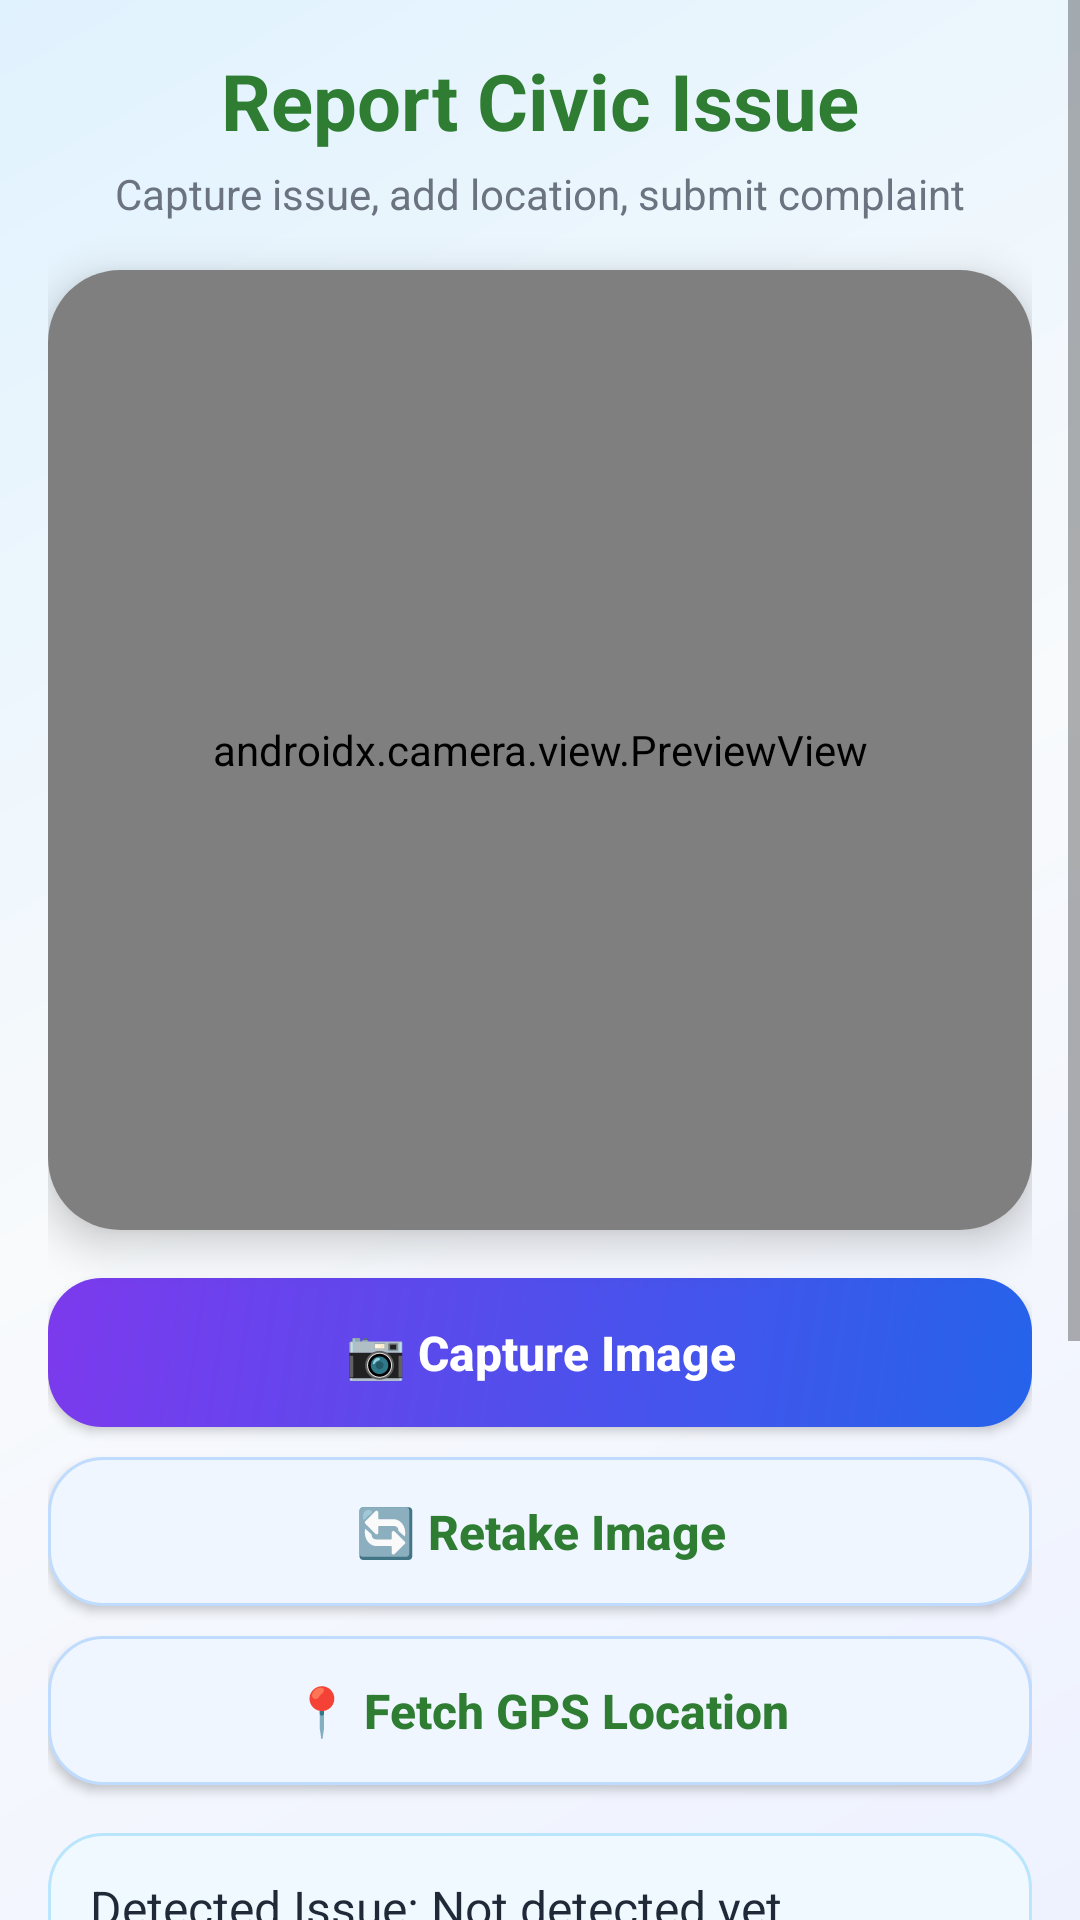

Produce the Android XML layout that renders to this screen, including the resource entries it uses.
<!-- AndroidManifest.xml: application theme Theme.CivicEyeAI -->
<!-- res/layout/activity_report_issue.xml -->
<?xml version="1.0" encoding="utf-8"?>
<ScrollView
    xmlns:android="http://schemas.android.com/apk/res/android"
    xmlns:app="http://schemas.android.com/apk/res-auto"
    android:layout_width="match_parent"
    android:layout_height="match_parent"
    android:background="@drawable/bg_gradient_screen">

    <LinearLayout
        android:layout_width="match_parent"
        android:layout_height="wrap_content"
        android:orientation="vertical"
        android:padding="16dp"
        android:layoutAnimation="@anim/layout_animation_slide_up">

        <TextView
            android:layout_width="wrap_content"
            android:layout_height="wrap_content"
            android:layout_gravity="center"
            android:text="Report Civic Issue"
            android:textColor="@color/primary"
            android:textSize="26sp"
            android:textStyle="bold" />

        <TextView
            android:layout_width="wrap_content"
            android:layout_height="wrap_content"
            android:layout_gravity="center"
            android:layout_marginTop="4dp"
            android:text="Capture issue, add location, submit complaint"
            android:textColor="@color/textMuted"
            android:textSize="14sp" />

        <androidx.cardview.widget.CardView
            android:layout_width="match_parent"
            android:layout_height="wrap_content"
            android:layout_marginTop="16dp"
            app:cardCornerRadius="24dp"
            app:cardElevation="8dp">

            <FrameLayout
                android:layout_width="match_parent"
                android:layout_height="320dp">

                <androidx.camera.view.PreviewView
                    android:id="@+id/previewView"
                    android:layout_width="match_parent"
                    android:layout_height="match_parent"
                    android:background="#000000" />

                <ImageView
                    android:id="@+id/ivCapturedImage"
                    android:layout_width="match_parent"
                    android:layout_height="match_parent"
                    android:background="@color/white"
                    android:scaleType="centerCrop"
                    android:visibility="gone" />

            </FrameLayout>

        </androidx.cardview.widget.CardView>

        <androidx.appcompat.widget.AppCompatButton
            android:id="@+id/btnCapture"
            android:layout_width="match_parent"
            android:layout_height="wrap_content"
            android:layout_marginTop="16dp"
            android:background="@drawable/bg_button_primary"
            android:padding="14dp"
            android:text="📷 Capture Image"
            android:textAllCaps="false"
            android:textColor="@color/white"
            android:textSize="16sp"
            android:textStyle="bold" />

        <androidx.appcompat.widget.AppCompatButton
            android:id="@+id/btnRetake"
            android:layout_width="match_parent"
            android:layout_height="wrap_content"
            android:layout_marginTop="10dp"
            android:background="@drawable/bg_button_secondary"
            android:padding="14dp"
            android:text="🔄 Retake Image"
            android:textAllCaps="false"
            android:textColor="@color/primary"
            android:textSize="16sp"
            android:textStyle="bold" />

        <androidx.appcompat.widget.AppCompatButton
            android:id="@+id/btnFetchLocation"
            android:layout_width="match_parent"
            android:layout_height="wrap_content"
            android:layout_marginTop="10dp"
            android:background="@drawable/bg_button_secondary"
            android:padding="14dp"
            android:text="📍 Fetch GPS Location"
            android:textAllCaps="false"
            android:textColor="@color/primary"
            android:textSize="16sp"
            android:textStyle="bold" />

        <TextView
            android:id="@+id/tvDetectedIssue"
            android:layout_width="match_parent"
            android:layout_height="wrap_content"
            android:layout_marginTop="16dp"
            android:background="@drawable/bg_info_box"
            android:padding="14dp"
            android:text="Detected Issue: Not detected yet"
            android:textColor="@color/textDark"
            android:textSize="16sp" />

        <TextView
            android:id="@+id/tvLocation"
            android:layout_width="match_parent"
            android:layout_height="wrap_content"
            android:layout_marginTop="10dp"
            android:background="@drawable/bg_info_box"
            android:padding="14dp"
            android:text="Location: Not fetched"
            android:textColor="@color/textDark"
            android:textSize="16sp" />

        <EditText
            android:id="@+id/etDescription"
            android:layout_width="match_parent"
            android:layout_height="wrap_content"
            android:layout_marginTop="16dp"
            android:background="@drawable/bg_edittext"
            android:gravity="top"
            android:hint="Describe the issue"
            android:inputType="textMultiLine"
            android:minLines="3"
            android:textColor="@color/textDark"
            android:textColorHint="@color/textMuted" />

        <androidx.appcompat.widget.AppCompatButton
            android:id="@+id/btnSubmitComplaint"
            android:layout_width="match_parent"
            android:layout_height="wrap_content"
            android:layout_marginTop="20dp"
            android:background="@drawable/bg_button_primary"
            android:padding="14dp"
            android:text="🚀 Submit Complaint"
            android:textAllCaps="false"
            android:textColor="@color/white"
            android:textSize="16sp"
            android:textStyle="bold" />

    </LinearLayout>

</ScrollView>
<!-- resources referenced by this layout -->
<resources>
  <color name="primary">#2E7D32</color>
  <color name="textDark">#1F2937</color>
  <color name="textMuted">#6B7280</color>
  <color name="white">#FFFFFF</color>
  <!-- drawable bg_button_primary (drawable) -->
  <?xml version="1.0" encoding="utf-8"?>
  <ripple xmlns:android="http://schemas.android.com/apk/res/android"
      android:color="#40FFFFFF">
  
      <item>
          <shape android:shape="rectangle">
  
              <gradient
                  android:startColor="#2563EB"
                  android:endColor="#7C3AED"
                  android:angle="135" />
  
              <corners android:radius="18dp" />
  
          </shape>
      </item>
  
  </ripple>
  <!-- drawable bg_button_secondary (drawable) -->
  <?xml version="1.0" encoding="utf-8"?>
  <ripple xmlns:android="http://schemas.android.com/apk/res/android"
      android:color="#332563EB">
  
      <item>
          <shape android:shape="rectangle">
  
              <solid android:color="#EFF6FF" />
  
              <stroke
                  android:width="1dp"
                  android:color="#BFDBFE" />
  
              <corners android:radius="18dp" />
  
          </shape>
      </item>
  
  </ripple>
  <!-- drawable bg_edittext (drawable) -->
  <?xml version="1.0" encoding="utf-8"?>
  <shape xmlns:android="http://schemas.android.com/apk/res/android"
      android:shape="rectangle">
  
      <solid android:color="@color/white" />
  
      <stroke
          android:width="1dp"
          android:color="#CBD5E1" />
  
      <corners android:radius="16dp" />
  
      <padding
          android:left="16dp"
          android:top="14dp"
          android:right="16dp"
          android:bottom="14dp" />
  
  </shape>
  <!-- drawable bg_gradient_screen (drawable) -->
  <?xml version="1.0" encoding="utf-8"?>
  <shape xmlns:android="http://schemas.android.com/apk/res/android"
      android:shape="rectangle">
  
      <gradient
          android:startColor="#EEF2FF"
          android:centerColor="#F8FAFC"
          android:endColor="#E0F2FE"
          android:angle="135" />
  
  </shape>
  <!-- drawable bg_info_box (drawable) -->
  <?xml version="1.0" encoding="utf-8"?>
  <shape xmlns:android="http://schemas.android.com/apk/res/android"
      android:shape="rectangle">
  
      <solid android:color="#F0F9FF" />
  
      <stroke
          android:width="1dp"
          android:color="#BAE6FD" />
  
      <corners android:radius="18dp" />
  
  </shape>
  <style name="Theme.CivicEyeAI" parent="Theme.MaterialComponents.DayNight.NoActionBar">
          <item name="colorPrimary">@color/primary</item>
          <item name="colorPrimaryVariant">@color/primary_dark</item>
          <item name="colorOnPrimary">@color/white</item>
          <item name="colorSecondary">@color/primary_light</item>
          <item name="android:statusBarColor">@color/primary_dark</item>
          <item name="android:windowBackground">@color/screen_bg</item>
      </style>
  <color name="primary_dark">#1B5E20</color>
  <color name="primary_light">#4CAF50</color>
  <color name="screen_bg">#F4FAF5</color>
</resources>
